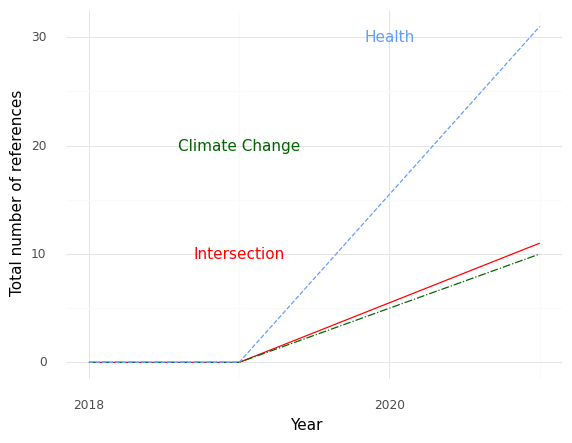

Values plotted in this chart, from the file beside it:
, Year, intersection, health, climate
0, 2018, 0.0, 0.0, 0.0
1, 2019, 0.0, 0.0, 0.0
2, 2021, 11.0, 31.0, 10.0
